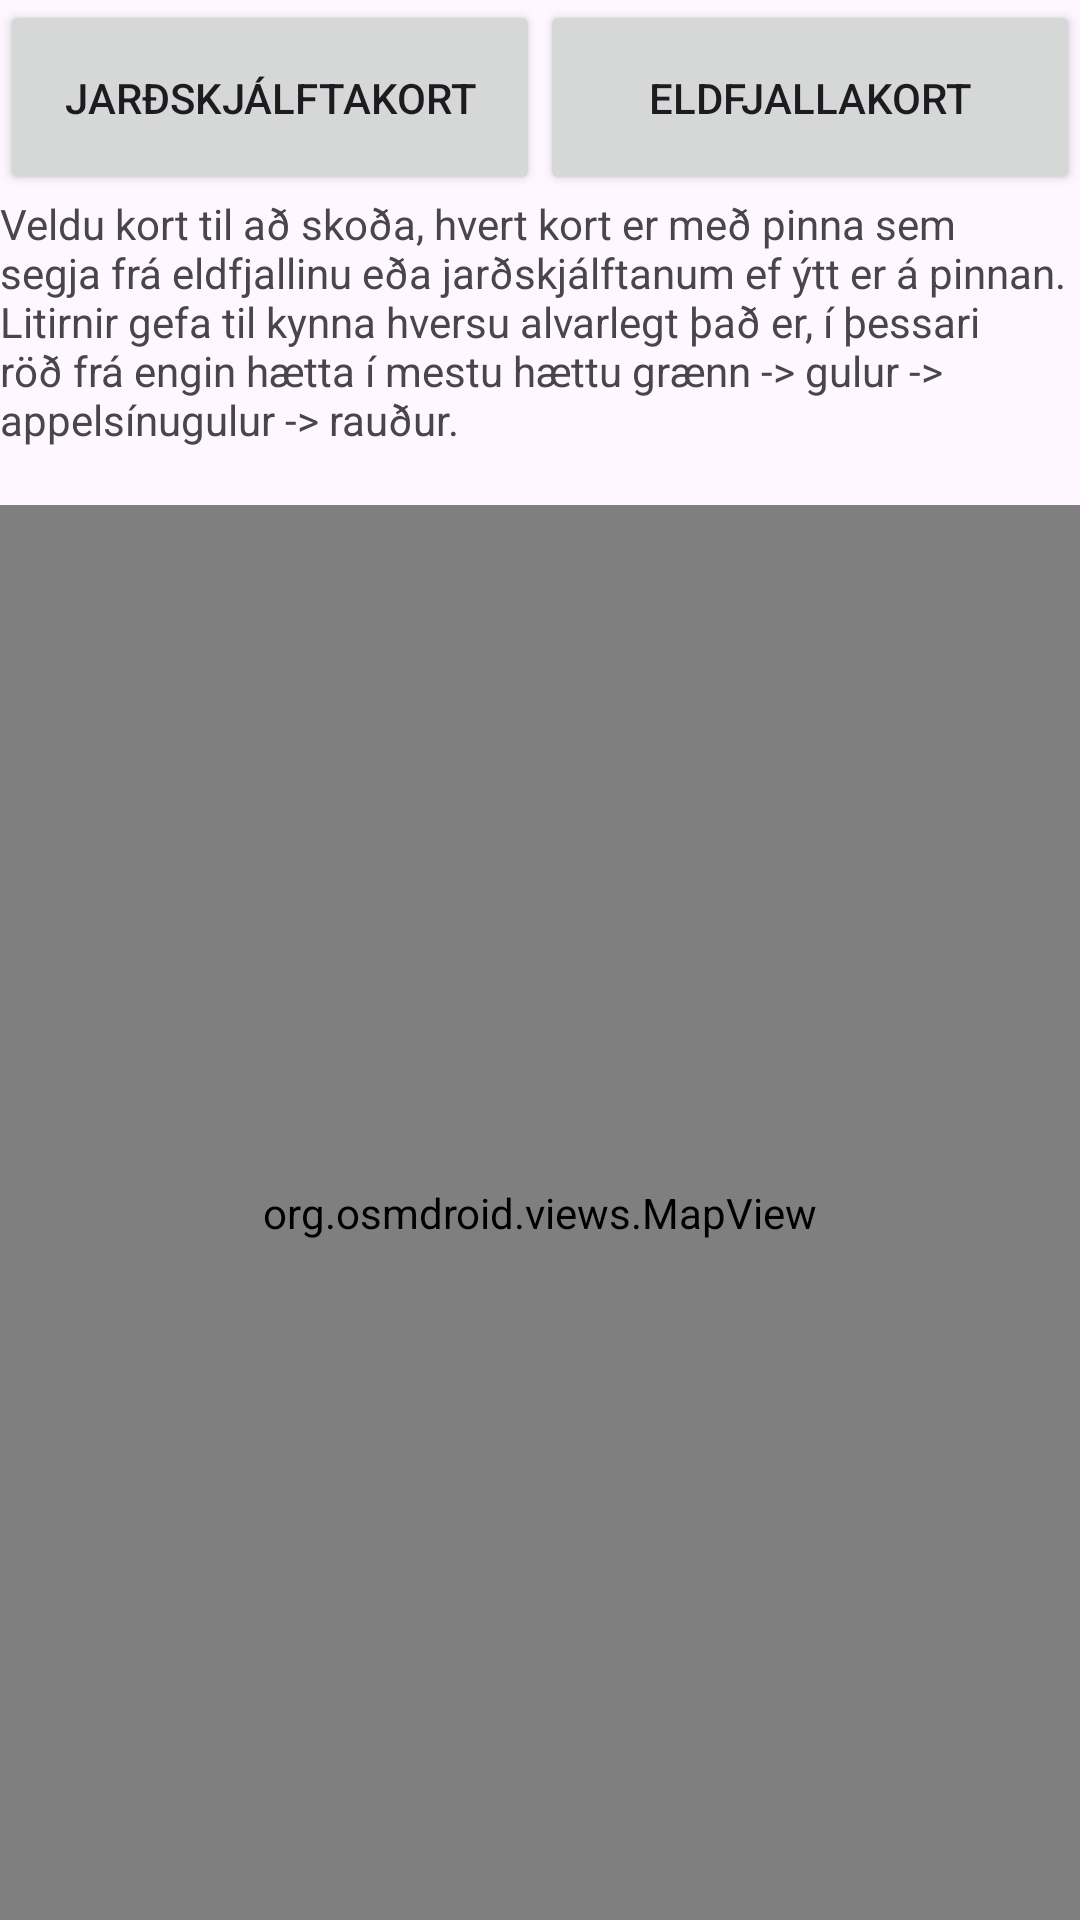

This screen was rendered from an Android layout file. Write that file and the resources it references.
<!-- AndroidManifest.xml: application theme Theme.IcelandicWeatherApp -->
<!-- res/layout/fragment_earthquakes.xml -->
<?xml version="1.0" encoding="utf-8"?>
<androidx.constraintlayout.widget.ConstraintLayout xmlns:android="http://schemas.android.com/apk/res/android"
    xmlns:tools="http://schemas.android.com/tools"
    android:layout_width="match_parent"
    android:layout_height="match_parent"
    xmlns:app="http://schemas.android.com/apk/res-auto">

    <Button
        android:id="@+id/buttonearthquake"
        android:layout_width="0dp"
        android:layout_height="65dp"
        android:text="@string/buttonearthquake"
        app:layout_constraintTop_toTopOf="parent"
        app:layout_constraintStart_toStartOf="parent"
        app:layout_constraintEnd_toStartOf="@+id/buttonvolcano" />

    <Button
        android:id="@+id/buttonvolcano"
        android:layout_width="0dp"
        android:layout_height="65dp"
        android:text="@string/buttonvolcano"
        app:layout_constraintTop_toTopOf="parent"
        app:layout_constraintStart_toEndOf="@+id/buttonearthquake"
        app:layout_constraintEnd_toEndOf="parent" />

    <TextView
        android:id="@+id/info"
        android:text="@string/kortinfo"
        android:layout_width="0dp"
        android:layout_height="wrap_content"
        app:layout_constraintTop_toBottomOf="@+id/buttonearthquake"
        app:layout_constraintBottom_toTopOf="@+id/mapId"
        app:layout_constraintStart_toStartOf="parent"
        app:layout_constraintEnd_toEndOf="parent"/>

    <TextView
        android:id="@+id/mapId"
        android:layout_width="0dp"
        android:layout_height="wrap_content"
        android:text=""
        android:textAlignment="center"
        app:layout_constraintTop_toBottomOf="@+id/info"
        app:layout_constraintBottom_toTopOf="@+id/mapviewEarhquake"
        app:layout_constraintStart_toStartOf="parent"
        app:layout_constraintEnd_toEndOf="parent"
        />


    <org.osmdroid.views.MapView
        android:id="@+id/mapviewEarhquake"
        tilesource="Mapnik"
        android:layout_width="0dp"
        android:layout_height="0dp"
        app:layout_constraintTop_toBottomOf="@+id/mapId"
        app:layout_constraintBottom_toBottomOf="parent"
        app:layout_constraintStart_toStartOf="parent"
        app:layout_constraintEnd_toEndOf="parent"  />


</androidx.constraintlayout.widget.ConstraintLayout>
<!-- resources referenced by this layout -->
<resources>
  <string name="buttonearthquake">Jarðskjálftakort</string>
  <string name="buttonvolcano">Eldfjallakort</string>
  <string name="kortinfo">Veldu kort til að skoða, hvert kort er með pinna sem segja frá eldfjallinu eða jarðskjálftanum ef ýtt er á pinnan. Litirnir gefa til kynna hversu alvarlegt það er, í þessari röð frá engin hætta í mestu hættu grænn -&gt; gulur -&gt; appelsínugulur -&gt; rauður.</string>
  <style name="Theme.IcelandicWeatherApp" parent="Theme.Material3.DayNight.NoActionBar">
          
          <item name="colorPrimary">@color/purple_500</item>
          <item name="colorPrimaryVariant">@color/purple_700</item>
          <item name="colorOnPrimary">@color/white</item>
          
          <item name="colorSecondary">@color/teal_200</item>
          <item name="colorSecondaryVariant">@color/teal_700</item>
          <item name="colorOnSecondary">@color/black</item>
          
          <item name="android:statusBarColor">?attr/colorPrimaryVariant</item>
          
      </style>
  <color name="purple_500">#FF6200EE</color>
  <color name="purple_700">#FF3700B3</color>
  <color name="white">#FFFFFFFF</color>
  <color name="teal_200">#FF03DAC5</color>
  <color name="teal_700">#FF018786</color>
  <color name="black">#FF000000</color>
</resources>
